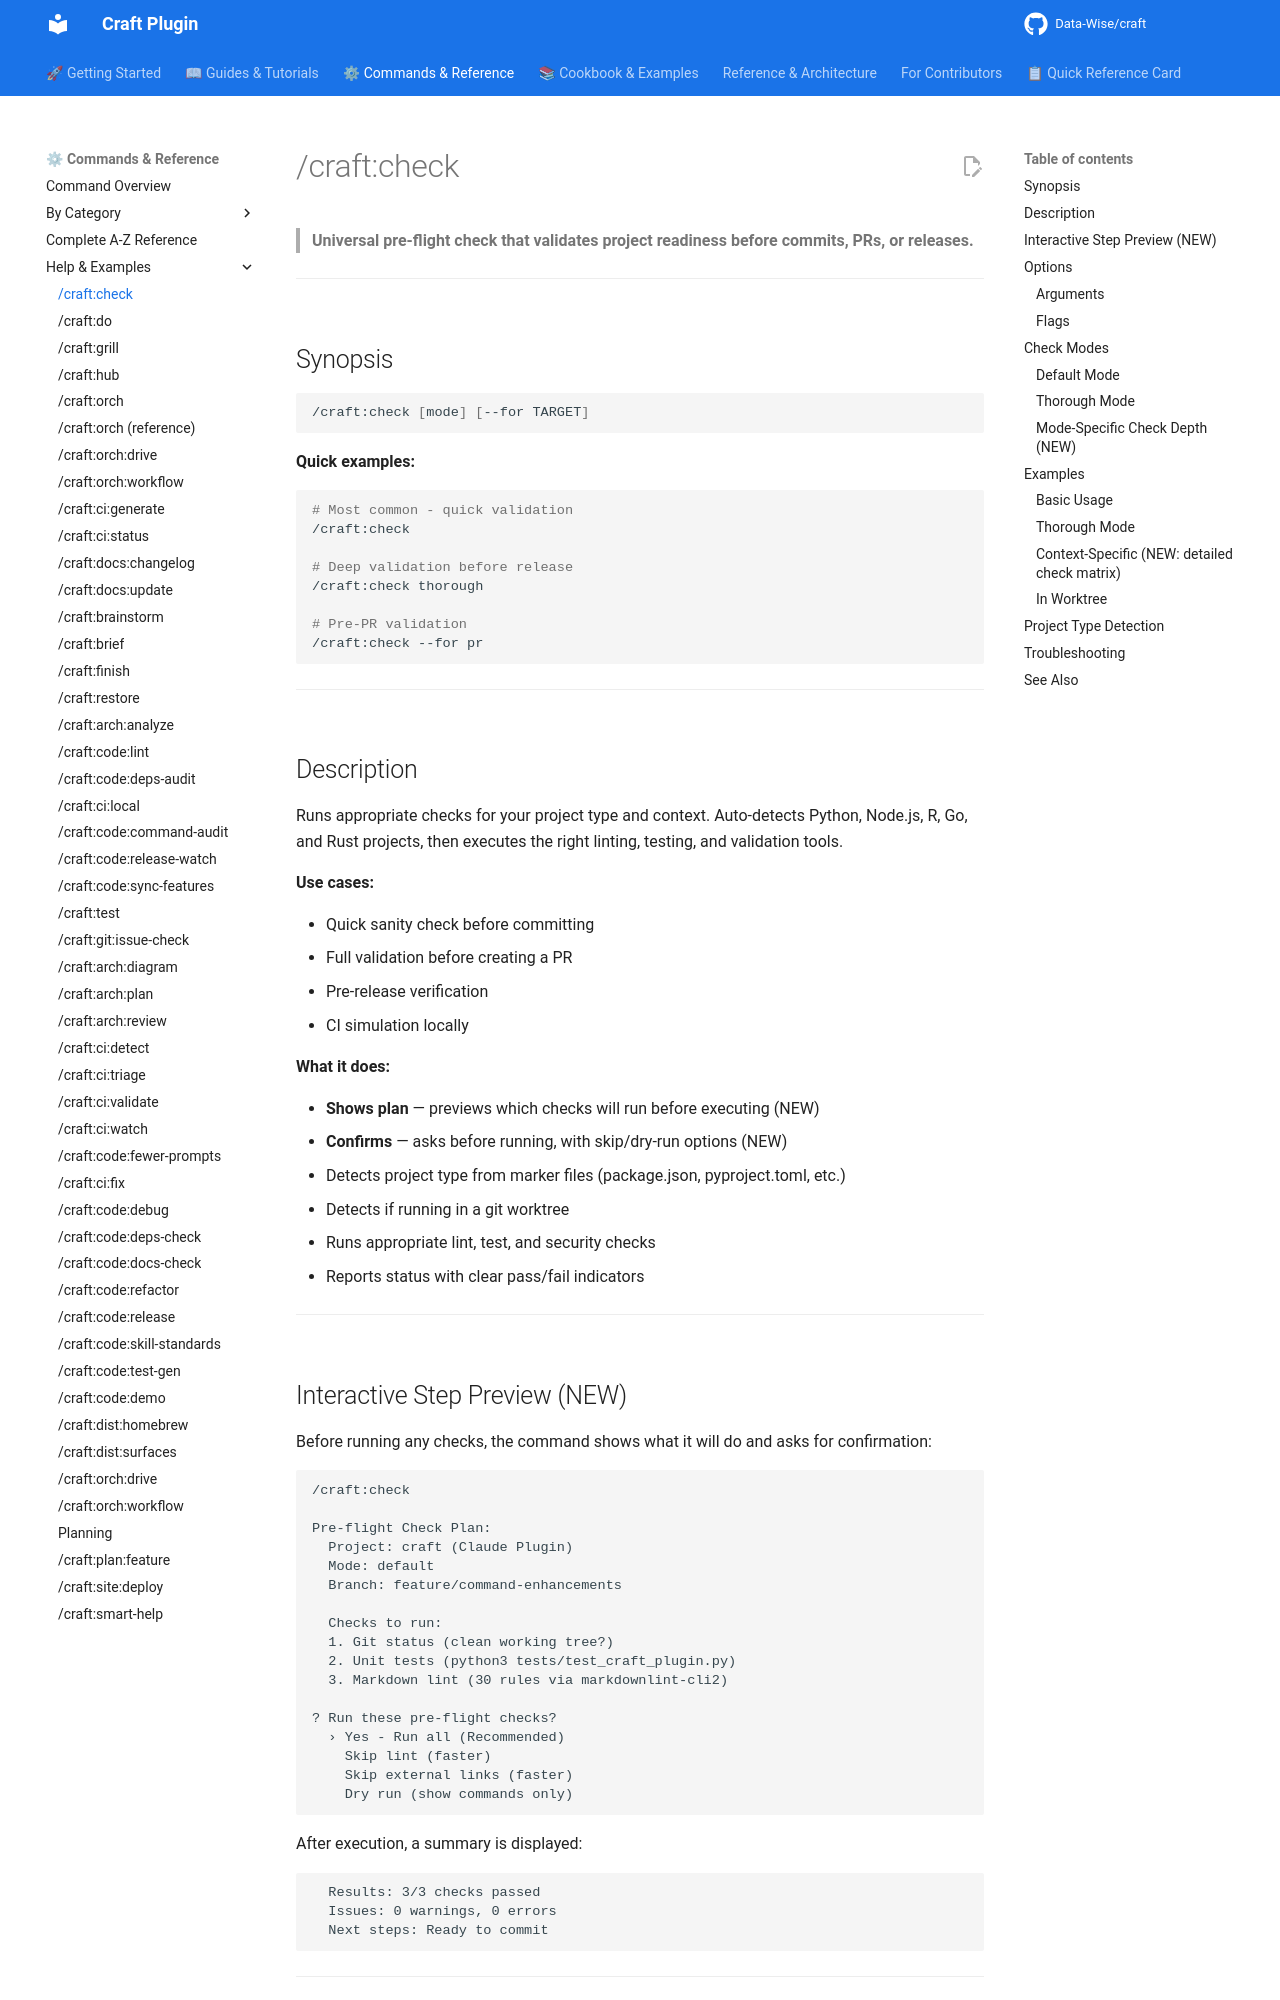

repository: Data-Wise/craft · page: commands/check/index.html · generator: mkdocs

# /craft:check

> **Universal pre-flight check that validates project readiness before commits, PRs, or releases.**

---

## Synopsis

```bash
/craft:check [mode] [--for TARGET]
```

**Quick examples:**

```bash
# Most common - quick validation
/craft:check

# Deep validation before release
/craft:check thorough

# Pre-PR validation
/craft:check --for pr
```

---

## Description

Runs appropriate checks for your project type and context. Auto-detects Python, Node.js, R, Go, and Rust projects, then executes the right linting, testing, and validation tools.

**Use cases:**

- Quick sanity check before committing
- Full validation before creating a PR
- Pre-release verification
- CI simulation locally

**What it does:**

- **Shows plan** — previews which checks will run before executing (NEW)
- **Confirms** — asks before running, with skip/dry-run options (NEW)
- Detects project type from marker files (package.json, pyproject.toml, etc.)
- Detects if running in a git worktree
- Runs appropriate lint, test, and security checks
- Reports status with clear pass/fail indicators

---

## Interactive Step Preview (NEW)

Before running any checks, the command shows what it will do and asks for confirmation:

```
/craft:check

Pre-flight Check Plan:
  Project: craft (Claude Plugin)
  Mode: default
  Branch: feature/command-enhancements

  Checks to run:
  1. Git status (clean working tree?)
  2. Unit tests (python3 tests/test_craft_plugin.py)
  3. Markdown lint (30 rules via markdownlint-cli2)

? Run these pre-flight checks?
  › Yes - Run all (Recommended)
    Skip lint (faster)
    Skip external links (faster)
    Dry run (show commands only)
```

After execution, a summary is displayed:

```
  Results: 3/3 checks passed
  Issues: 0 warnings, 0 errors
  Next steps: Ready to commit
```

---

## Options

### Arguments

| Argument | Default | Description |
|----------|---------|-------------|
| `[mode]` | `default` | Check depth: `default` (quick) or `thorough` (full) |
